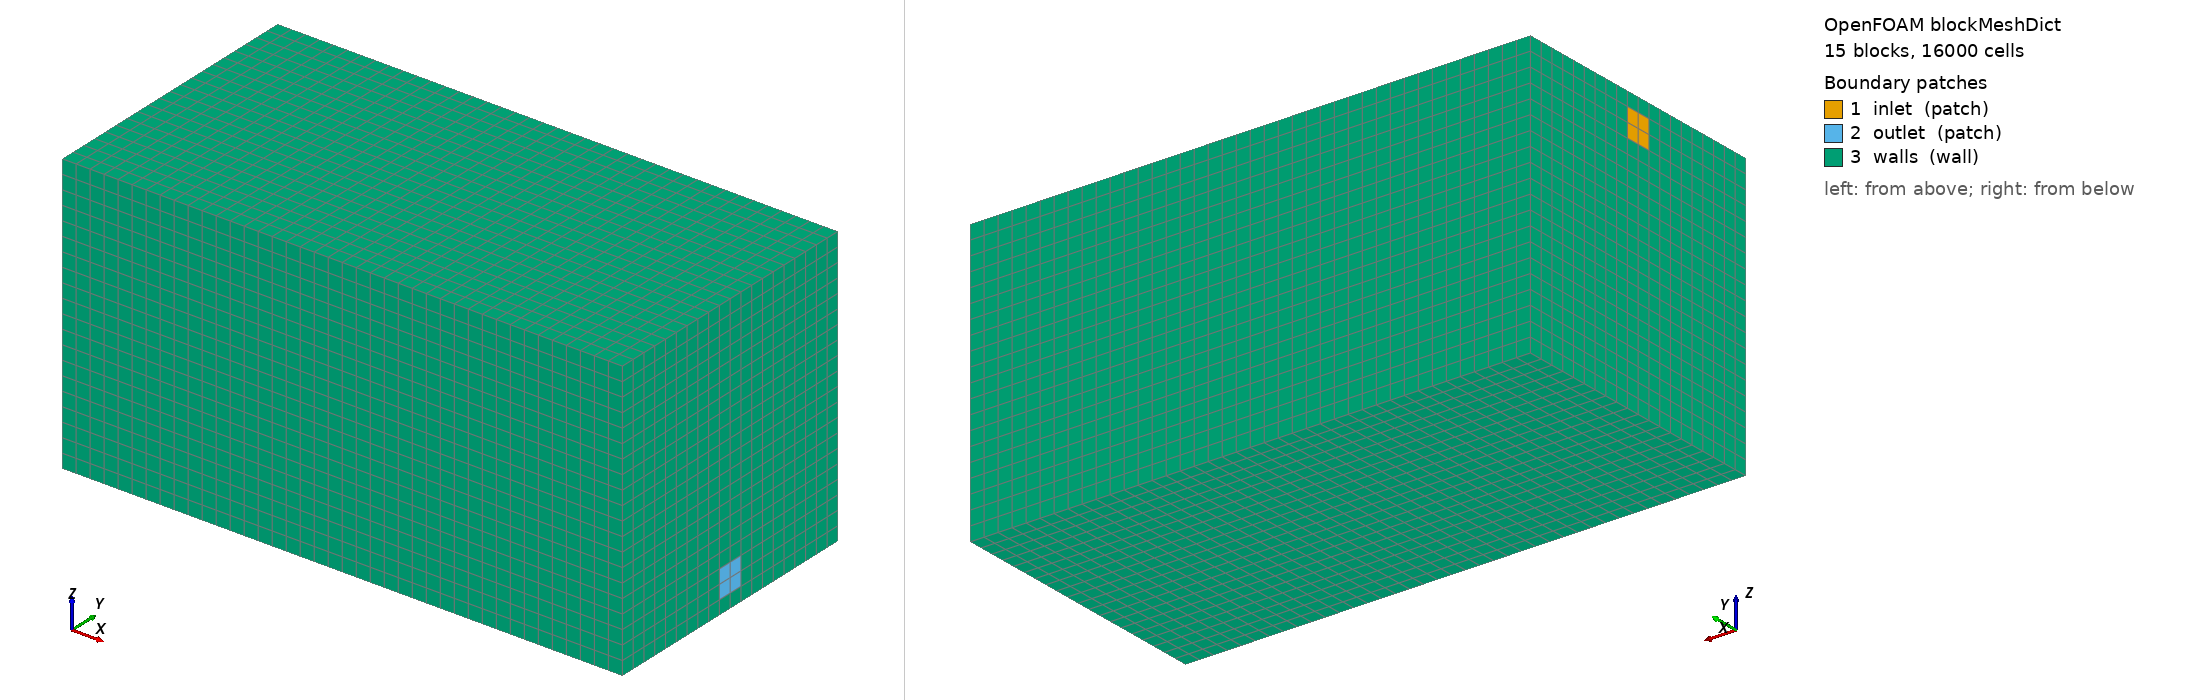

OpenFOAM case: the mesh blockMesh builds from blockMeshDict, 15 block(s), 16000 cells. Boundary patches (legend numbers): 1 inlet (patch), 2 outlet (patch), 3 walls (wall). Left view from above one corner, right view from below the opposite corner. Boundary conditions: 5 field file(s) under 0/; 3 of 3 drawn patches have an entry in a shipped field file.

=== system/blockMeshDict ===
/*--------------------------------*- C++ -*----------------------------------*\
| =========                 |                                                 |
| \\      /  F ield         | OpenFOAM: The Open Source CFD Toolbox           |
|  \\    /   O peration     | Version:  v2412                                 |
|   \\  /    A nd           | Website:  www.openfoam.com                      |
|    \\/     M anipulation  |                                                 |
\*---------------------------------------------------------------------------*/
FoamFile
{
    version     2.0;
    format      ascii;
    class       dictionary;
    object      blockMeshDict;
}
// * * * * * * * * * * * * * * * * * * * * * * * * * * * * * * * * * * * * * //

// Room dimensions: 0.8 x 0.4 x 0.4 m
// Inlet: 0.04 x 0.04 m, center at (0, 0.2, 0.36) -> y=[0.18,0.22], z=[0.34,0.38]
// Outlet: 0.04 x 0.04 m, center at (0.8, 0.2, 0.04) -> y=[0.18,0.22], z=[0.02,0.06]

// Grid: 40 x 20 x 20 cells
// To properly resolve inlet/outlet, we need block decomposition

// Strategy: decompose into blocks that align with inlet/outlet boundaries
// x: 0 -- 0.8 (40 cells)
// y: 0 -- 0.18 -- 0.22 -- 0.4 (9 + 2 + 9 = 20 cells)
// z: 0 -- 0.02 -- 0.06 -- 0.34 -- 0.38 -- 0.4 (1 + 2 + 14 + 2 + 1 = 20 cells)

scale 1.0;

vertices
(
    // z=0 plane
    // y=0 row
    (0    0    0)       // 0
    (0.8  0    0)       // 1
    // y=0.18 row
    (0    0.18 0)       // 2
    (0.8  0.18 0)       // 3
    // y=0.22 row
    (0    0.22 0)       // 4
    (0.8  0.22 0)       // 5
    // y=0.4 row
    (0    0.4  0)       // 6
    (0.8  0.4  0)       // 7

    // z=0.02 plane
    (0    0    0.02)    // 8
    (0.8  0    0.02)    // 9
    (0    0.18 0.02)    // 10
    (0.8  0.18 0.02)    // 11
    (0    0.22 0.02)    // 12
    (0.8  0.22 0.02)    // 13
    (0    0.4  0.02)    // 14
    (0.8  0.4  0.02)    // 15

    // z=0.06 plane
    (0    0    0.06)    // 16
    (0.8  0    0.06)    // 17
    (0    0.18 0.06)    // 18
    (0.8  0.18 0.06)    // 19
    (0    0.22 0.06)    // 20
    (0.8  0.22 0.06)    // 21
    (0    0.4  0.06)    // 22
    (0.8  0.4  0.06)    // 23

    // z=0.34 plane
    (0    0    0.34)    // 24
    (0.8  0    0.34)    // 25
    (0    0.18 0.34)    // 26
    (0.8  0.18 0.34)    // 27
    (0    0.22 0.34)    // 28
    (0.8  0.22 0.34)    // 29
    (0    0.4  0.34)    // 30
    (0.8  0.4  0.34)    // 31

    // z=0.38 plane
    (0    0    0.38)    // 32
    (0.8  0    0.38)    // 33
    (0    0.18 0.38)    // 34
    (0.8  0.18 0.38)    // 35
    (0    0.22 0.38)    // 36
    (0.8  0.22 0.38)    // 37
    (0    0.4  0.38)    // 38
    (0.8  0.4  0.38)    // 39

    // z=0.4 plane
    (0    0    0.4)     // 40
    (0.8  0    0.4)     // 41
    (0    0.18 0.4)     // 42
    (0.8  0.18 0.4)     // 43
    (0    0.22 0.4)     // 44
    (0.8  0.22 0.4)     // 45
    (0    0.4  0.4)     // 46
    (0.8  0.4  0.4)     // 47
);

// Cell counts for each segment to total 40x20x20
// x: 40 cells over 0.8m
// y: 9 cells (0-0.18) + 2 cells (0.18-0.22) + 9 cells (0.22-0.4) = 20
// z: 1 cell (0-0.02) + 2 cells (0.02-0.06) + 14 cells (0.06-0.34) + 2 cells (0.34-0.38) + 1 cell (0.38-0.4) = 20

blocks
(
    // Row z=0 to z=0.02 (1 cell in z)
    hex (0 1 3 2 8 9 11 10) (40 9 1) simpleGrading (1 1 1)       // y=0..0.18
    hex (2 3 5 4 10 11 13 12) (40 2 1) simpleGrading (1 1 1)     // y=0.18..0.22
    hex (4 5 7 6 12 13 15 14) (40 9 1) simpleGrading (1 1 1)     // y=0.22..0.4

    // Row z=0.02 to z=0.06 (2 cells in z)
    hex (8 9 11 10 16 17 19 18) (40 9 2) simpleGrading (1 1 1)
    hex (10 11 13 12 18 19 21 20) (40 2 2) simpleGrading (1 1 1)
    hex (12 13 15 14 20 21 23 22) (40 9 2) simpleGrading (1 1 1)

    // Row z=0.06 to z=0.34 (14 cells in z)
    hex (16 17 19 18 24 25 27 26) (40 9 14) simpleGrading (1 1 1)
    hex (18 19 21 20 26 27 29 28) (40 2 14) simpleGrading (1 1 1)
    hex (20 21 23 22 28 29 31 30) (40 9 14) simpleGrading (1 1 1)

    // Row z=0.34 to z=0.38 (2 cells in z)
    hex (24 25 27 26 32 33 35 34) (40 9 2) simpleGrading (1 1 1)
    hex (26 27 29 28 34 35 37 36) (40 2 2) simpleGrading (1 1 1)
    hex (28 29 31 30 36 37 39 38) (40 9 2) simpleGrading (1 1 1)

    // Row z=0.38 to z=0.4 (1 cell in z)
    hex (32 33 35 34 40 41 43 42) (40 9 1) simpleGrading (1 1 1)
    hex (34 35 37 36 42 43 45 44) (40 2 1) simpleGrading (1 1 1)
    hex (36 37 39 38 44 45 47 46) (40 9 1) simpleGrading (1 1 1)
);

edges
(
);

boundary
(
    inlet
    {
        type patch;
        faces
        (
            // x=0 face of block with y=[0.18,0.22], z=[0.34,0.38]
            (26 28 36 34)
        );
    }

    outlet
    {
        type patch;
        faces
        (
            // x=0.8 face of block with y=[0.18,0.22], z=[0.02,0.06]
            (11 13 21 19)
        );
    }

    walls
    {
        type wall;
        faces
        (
            // All remaining external faces are walls
            // x=0 face (front wall, minus inlet)
            (0 2 10 8)
            (2 4 12 10)
            (4 6 14 12)
            (8 10 18 16)
            (10 12 20 18)
            (12 14 22 20)
            (16 18 26 24)
            (18 20 28 26)
            (20 22 30 28)
            (24 26 34 32)
            // skip inlet: (26 28 36 34)
            (28 30 38 36)
            (32 34 42 40)
            (34 36 44 42)
            (36 38 46 44)

            // x=0.8 face (back wall, minus outlet)
            (1 3 11 9)
            (3 5 13 11)
            (5 7 15 13)
            (9 11 19 17)
            // skip outlet: (11 13 21 19)
            (13 15 23 21)
            (17 19 27 25)
            (19 21 29 27)
            (21 23 31 29)
            (25 27 35 33)
            (27 29 37 35)
            (29 31 39 37)
            (33 35 43 41)
            (35 37 45 43)
            (37 39 47 45)

            // y=0 face (side wall)
            (0 1 9 8)
            (8 9 17 16)
            (16 17 25 24)
            (24 25 33 32)
            (32 33 41 40)

            // y=0.4 face (side wall)
            (6 7 15 14)
            (14 15 23 22)
            (22 23 31 30)
            (30 31 39 38)
            (38 39 47 46)

            // z=0 face (floor)
            (0 1 3 2)
            (2 3 5 4)
            (4 5 7 6)

            // z=0.4 face (ceiling)
            (40 41 43 42)
            (42 43 45 44)
            (44 45 47 46)
        );
    }
);

mergePatchPairs
(
);

// ************************************************************************* //


=== system/controlDict ===
/*--------------------------------*- C++ -*----------------------------------*\
| =========                 |                                                 |
| \\      /  F ield         | OpenFOAM: The Open Source CFD Toolbox           |
|  \\    /   O peration     | Version:  v2412                                 |
|   \\  /    A nd           | Website:  www.openfoam.com                      |
|    \\/     M anipulation  |                                                 |
\*---------------------------------------------------------------------------*/
FoamFile
{
    version     2.0;
    format      ascii;
    class       dictionary;
    object      controlDict;
}
// * * * * * * * * * * * * * * * * * * * * * * * * * * * * * * * * * * * * * //

application     simpleFoam;

startFrom       startTime;

startTime       0;

stopAt          endTime;

endTime         5000;

deltaT          1;

writeControl    timeStep;

writeInterval   1000;

purgeWrite      3;

writeFormat     ascii;

writePrecision  8;

writeCompression off;

timeFormat      general;

timePrecision   6;

runTimeModifiable true;

functions
{
    fieldAverage1
    {
        type            fieldAverage;
        libs            (fieldFunctionObjects);
        writeControl    writeTime;
        fields
        (
            U
            {
                mean        on;
                prime2Mean  off;
                base        time;
            }
            p
            {
                mean        on;
                prime2Mean  off;
                base        time;
            }
        );
    }

    residuals
    {
        type            solverInfo;
        libs            (utilityFunctionObjects);
        fields          (U p k epsilon);
        writeControl    timeStep;
        writeInterval   50;
    }
}

// ************************************************************************* //


=== 0/U ===
/*--------------------------------*- C++ -*----------------------------------*\
| =========                 |                                                 |
| \\      /  F ield         | OpenFOAM: The Open Source CFD Toolbox           |
|  \\    /   O peration     | Version:  v2412                                 |
|   \\  /    A nd           | Website:  www.openfoam.com                      |
|    \\/     M anipulation  |                                                 |
\*---------------------------------------------------------------------------*/
FoamFile
{
    version     2.0;
    format      ascii;
    class       volVectorField;
    object      U;
}
// * * * * * * * * * * * * * * * * * * * * * * * * * * * * * * * * * * * * * //

dimensions      [0 1 -1 0 0 0 0];

// Case 1: inlet velocity 0.225 m/s (ACH=10)
// Case 2: inlet velocity 0.45 m/s (ACH=20)
// Inlet is on x=0 face, so flow is in +x direction

internalField   uniform (0 0 0);

boundaryField
{
    inlet
    {
        type            fixedValue;
        value           uniform (0.225 0 0);    // Change to (0.45 0 0) for Case 2
    }

    outlet
    {
        type            zeroGradient;
    }

    walls
    {
        type            noSlip;
    }
}

// ************************************************************************* //


=== 0/epsilon ===
/*--------------------------------*- C++ -*----------------------------------*\
| =========                 |                                                 |
| \\      /  F ield         | OpenFOAM: The Open Source CFD Toolbox           |
|  \\    /   O peration     | Version:  v2412                                 |
|   \\  /    A nd           | Website:  www.openfoam.com                      |
|    \\/     M anipulation  |                                                 |
\*---------------------------------------------------------------------------*/
FoamFile
{
    version     2.0;
    format      ascii;
    class       volScalarField;
    object      epsilon;
}
// * * * * * * * * * * * * * * * * * * * * * * * * * * * * * * * * * * * * * //

// Turbulent dissipation rate
// epsilon = Cmu^0.75 * k^1.5 / l
// Cmu = 0.0845, l = 0.07 * Dh (hydraulic diameter of inlet)
// Dh_inlet = 0.04 m, l = 0.07 * 0.04 = 0.0028 m
// For k = 1.9e-4: epsilon = 0.0845^0.75 * (1.9e-4)^1.5 / 0.0028
//   = 0.1233 * 8.28e-7 / 0.0028 = 3.65e-5 m2/s3
// Round to ~4e-5

dimensions      [0 2 -3 0 0 0 0];

internalField   uniform 4e-5;

boundaryField
{
    inlet
    {
        type            fixedValue;
        value           uniform 4e-5;       // Change for Case 2
    }

    outlet
    {
        type            zeroGradient;
    }

    walls
    {
        type            epsilonWallFunction;
        value           uniform 4e-5;
    }
}

// ************************************************************************* //


=== 0/k ===
/*--------------------------------*- C++ -*----------------------------------*\
| =========                 |                                                 |
| \\      /  F ield         | OpenFOAM: The Open Source CFD Toolbox           |
|  \\    /   O peration     | Version:  v2412                                 |
|   \\  /    A nd           | Website:  www.openfoam.com                      |
|    \\/     M anipulation  |                                                 |
\*---------------------------------------------------------------------------*/
FoamFile
{
    version     2.0;
    format      ascii;
    class       volScalarField;
    object      k;
}
// * * * * * * * * * * * * * * * * * * * * * * * * * * * * * * * * * * * * * //

// Turbulent kinetic energy
// Inlet: k = 1.5 * (U * I)^2
// For U=0.225 m/s, I=5% (typical for indoor ventilation):
// k = 1.5 * (0.225 * 0.05)^2 = 1.9e-4 m2/s2
// For U=0.45 m/s: k = 1.5 * (0.45 * 0.05)^2 = 7.6e-4 m2/s2

dimensions      [0 2 -2 0 0 0 0];

internalField   uniform 1.9e-4;

boundaryField
{
    inlet
    {
        type            fixedValue;
        value           uniform 1.9e-4;     // Change for Case 2: 7.6e-4
    }

    outlet
    {
        type            zeroGradient;
    }

    walls
    {
        type            kqRWallFunction;
        value           uniform 1.9e-4;
    }
}

// ************************************************************************* //


=== 0/nut ===
/*--------------------------------*- C++ -*----------------------------------*\
| =========                 |                                                 |
| \\      /  F ield         | OpenFOAM: The Open Source CFD Toolbox           |
|  \\    /   O peration     | Version:  v2412                                 |
|   \\  /    A nd           | Website:  www.openfoam.com                      |
|    \\/     M anipulation  |                                                 |
\*---------------------------------------------------------------------------*/
FoamFile
{
    version     2.0;
    format      ascii;
    class       volScalarField;
    object      nut;
}
// * * * * * * * * * * * * * * * * * * * * * * * * * * * * * * * * * * * * * //

dimensions      [0 2 -1 0 0 0 0];

internalField   uniform 0;

boundaryField
{
    inlet
    {
        type            calculated;
        value           uniform 0;
    }

    outlet
    {
        type            calculated;
        value           uniform 0;
    }

    walls
    {
        type            nutkWallFunction;
        value           uniform 0;
    }
}

// ************************************************************************* //


=== 0/p ===
/*--------------------------------*- C++ -*----------------------------------*\
| =========                 |                                                 |
| \\      /  F ield         | OpenFOAM: The Open Source CFD Toolbox           |
|  \\    /   O peration     | Version:  v2412                                 |
|   \\  /    A nd           | Website:  www.openfoam.com                      |
|    \\/     M anipulation  |                                                 |
\*---------------------------------------------------------------------------*/
FoamFile
{
    version     2.0;
    format      ascii;
    class       volScalarField;
    object      p;
}
// * * * * * * * * * * * * * * * * * * * * * * * * * * * * * * * * * * * * * //

dimensions      [0 2 -2 0 0 0 0];

internalField   uniform 0;

boundaryField
{
    inlet
    {
        type            zeroGradient;
    }

    outlet
    {
        type            fixedValue;
        value           uniform 0;
    }

    walls
    {
        type            zeroGradient;
    }
}

// ************************************************************************* //
